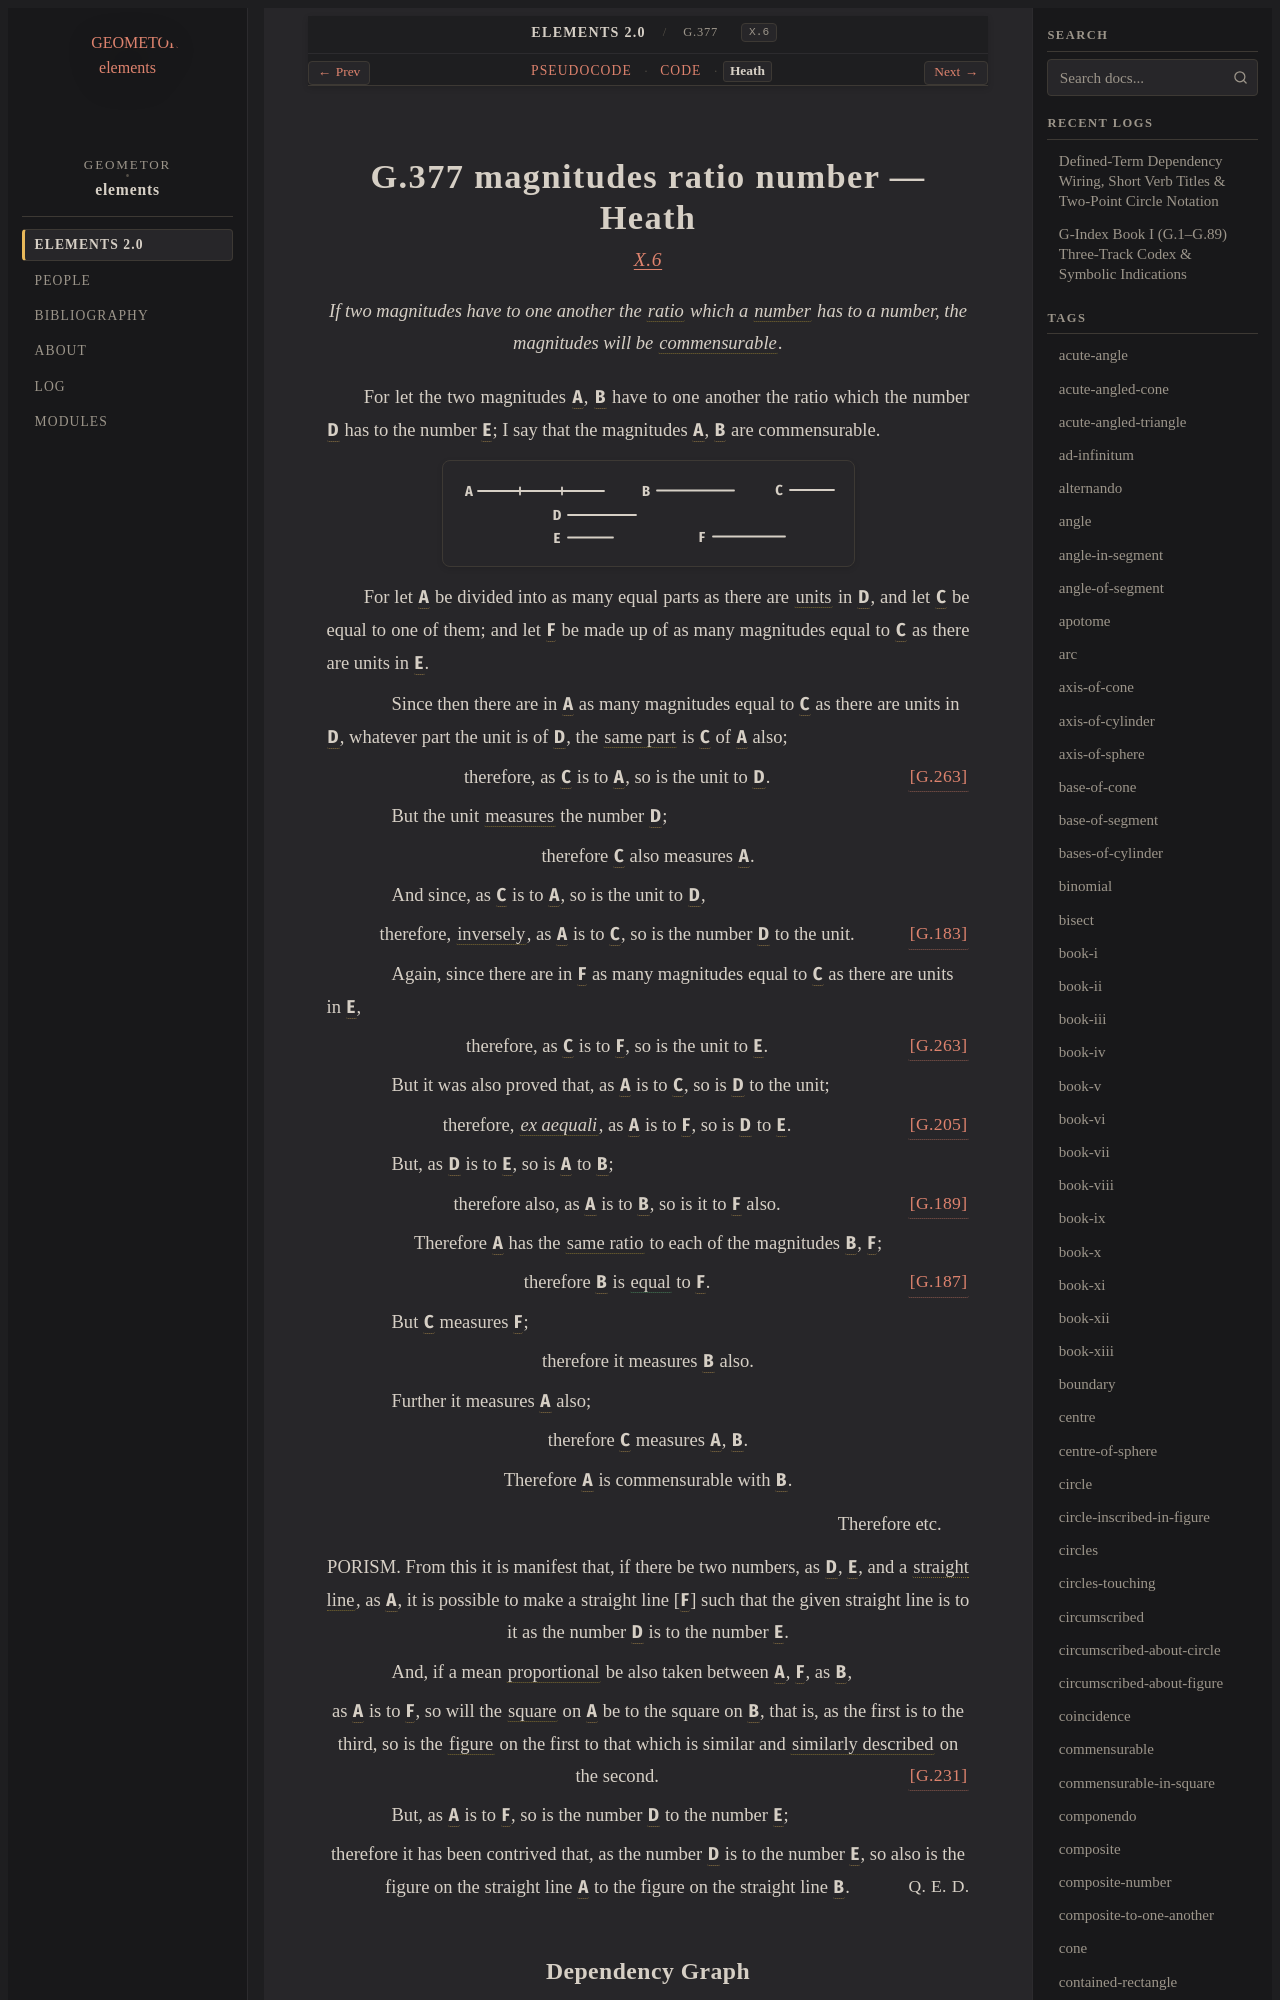

repository: geometor/elements · page: elements2/G.377/heath.html · generator: sphinx

:canonical_id: G.377
:original_id: X.6
:title: G.377 magnitudes ratio number
:volume: III
:book: X
:type: prop

G.377 magnitudes ratio number — Heath
=====================================

.. rubric:: `X.6 <https://geometor.github.io/euclid/heath/volume_III/book_x/propositions/006/>`_

.. enunciation::

   If two magnitudes have to one another the :term:`ratio <G.173>` which a :term:`number <G.248>` has to a number, the magnitudes will be :term:`commensurable <G.372>`.

For let the two magnitudes :g:`A <g1:A>`, :g:`B <g1:B>` have to one another the ratio which the number :g:`D <g1:D>` has to the number :g:`E <g1:E>`; I say that the magnitudes :g:`A <g1:A>`, :g:`B <g1:B>` are commensurable.

.. picture:: g1.svg
   :alt: Proposition 6 diagram

For let :g:`A <g1:A>` be divided into as many equal parts as there are :term:`units <G.247>` in :g:`D <g1:D>`, and let :g:`C <g1:C>` be equal to one of them; and let :g:`F <g1:F>` be made up of as many magnitudes equal to :g:`C <g1:C>` as there are units in :g:`E <g1:E>`.

.. subclause::

   Since then there are in :g:`A <g1:A>` as many magnitudes equal to :g:`C <g1:C>` as there are units in :g:`D <g1:D>`, whatever part the unit is of :g:`D <g1:D>`, the :term:`same part <G.253>` is :g:`C <g1:C>` of :g:`A <g1:A>` also;

.. assertion:: [G.263] <G.263>

   therefore, as :g:`C <g1:C>` is to :g:`A <g1:A>`, so is the unit to :g:`D <g1:D>`.

.. subclause::

   But the unit :term:`measures <G.253>` the number :g:`D <g1:D>`;

.. assertion::

   therefore :g:`C <g1:C>` also measures :g:`A <g1:A>`.

.. subclause::

   And since, as :g:`C <g1:C>` is to :g:`A <g1:A>`, so is the unit to :g:`D <g1:D>`,

.. assertion::

   therefore, :term:`inversely <G.182>`, as :g:`A <g1:A>` is to :g:`C <g1:C>`, so is the number :g:`D <g1:D>` to the unit. :just:`[G.183] <G.183>`

.. subclause::

   Again, since there are in :g:`F <g1:F>` as many magnitudes equal to :g:`C <g1:C>` as there are units in :g:`E <g1:E>`,

.. assertion:: [G.263] <G.263>

   therefore, as :g:`C <g1:C>` is to :g:`F <g1:F>`, so is the unit to :g:`E <g1:E>`.

.. subclause::

   But it was also proved that, as :g:`A <g1:A>` is to :g:`C <g1:C>`, so is :g:`D <g1:D>` to the unit;

.. assertion:: [G.205] <G.205>

   therefore, :term:`*ex aequali* <G.174>`, as :g:`A <g1:A>` is to :g:`F <g1:F>`, so is :g:`D <g1:D>` to :g:`E <g1:E>`.

.. subclause::

   But, as :g:`D <g1:D>` is to :g:`E <g1:E>`, so is :g:`A <g1:A>` to :g:`B <g1:B>`;

.. assertion:: [G.189] <G.189>

   therefore also, as :g:`A <g1:A>` is to :g:`B <g1:B>`, so is it to :g:`F <g1:F>` also.

.. assertion::

   Therefore :g:`A <g1:A>` has the :term:`same ratio <G.176>` to each of the magnitudes :g:`B <g1:B>`, :g:`F <g1:F>`;

.. assertion:: [G.187] <G.187>

   therefore :g:`B <g1:B>` is :eq:`equal <g1:B = g1:F>` to :g:`F <g1:F>`.

.. subclause::

   But :g:`C <g1:C>` measures :g:`F <g1:F>`;

.. assertion::

   therefore it measures :g:`B <g1:B>` also.

.. subclause::

   Further it measures :g:`A <g1:A>` also;

.. assertion::

   therefore :g:`C <g1:C>` measures :g:`A <g1:A>`, :g:`B <g1:B>`.

.. assertion::

   Therefore :g:`A <g1:A>` is commensurable with :g:`B <g1:B>`.

.. qed::

   Therefore etc.

.. assertion::

   PORISM. From this it is manifest that, if there be two numbers, as :g:`D <g1:D>`, :g:`E <g1:E>`, and a :term:`straight line <G.4>`, as :g:`A <g1:A>`, it is possible to make a straight line [:g:`F <g1:F>`] such that the given straight line is to it as the number :g:`D <g1:D>` is to the number :g:`E <g1:E>`.

.. subclause::

   And, if a mean :term:`proportional <G.180>` be also taken between :g:`A <g1:A>`, :g:`F <g1:F>`, as :g:`B <g1:B>`,

.. assertion::

   as :g:`A <g1:A>` is to :g:`F <g1:F>`, so will the :term:`square <G.63>` on :g:`A <g1:A>` be to the square on :g:`B <g1:B>`, that is, as the first is to the third, so is the :term:`figure <G.9>` on the first to that which is similar and :term:`similarly described <G.217>` on the second. :just:`[G.231] <G.231>`

.. subclause::

   But, as :g:`A <g1:A>` is to :g:`F <g1:F>`, so is the number :g:`D <g1:D>` to the number :g:`E <g1:E>`;

.. assertion::

   therefore it has been contrived that, as the number :g:`D <g1:D>` is to the number :g:`E <g1:E>`, so also is the figure on the straight line :g:`A <g1:A>` to the figure on the straight line :g:`B <g1:B>`. :just:`Q. E. D.`
